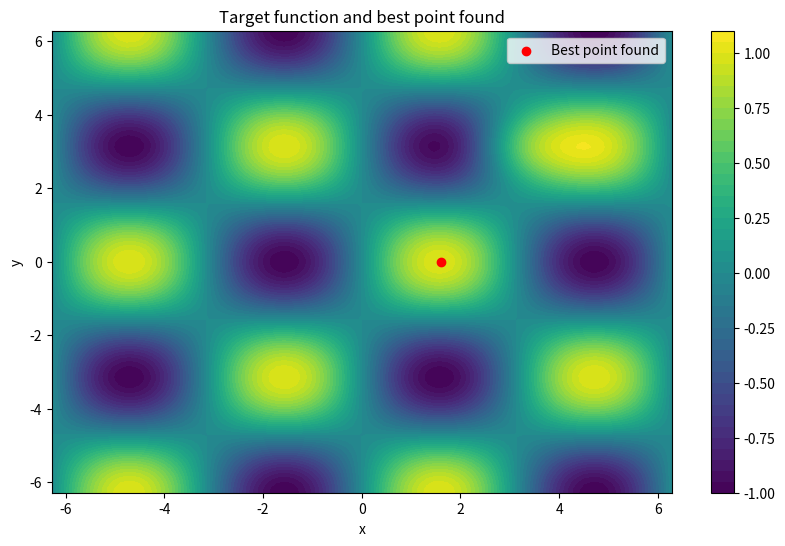

The matplotlib source for this figure:
import numpy as np
import matplotlib.pyplot as plt

def plot_results(point, objective_function, view_range: int):
    x = np.linspace(-view_range, view_range, 100)
    y = np.linspace(-view_range, view_range, 100)
    X, Y = np.meshgrid(x, y)
    Z = objective_function(X, Y)

    plt.figure(figsize=(10, 6))
    plt.contourf(X, Y, Z, levels=50, cmap='viridis')
    plt.colorbar()
    plt.scatter(*point, color='red', marker='o', label='Best point found')
    plt.xlabel('x')
    plt.ylabel('y')
    plt.title('Target function and best point found')
    plt.legend()
    plt.show()

import numpy as np


def objective_function(x, y):
    return np.sin(x) * np.cos(y) + 0.5 * np.exp(-((x - np.pi)**2 + (y - np.pi)**2))

def get_neighbors(current, step_size=0.1):
    x, y = current
    return [
        (x + step_size, y),
        (x - step_size, y),
        (x, y + step_size),
        (x, y - step_size)
    ]

def hill_climbing(starting_point, max_iterations, step_size=0.1):
    current_point = starting_point
    current_value = objective_function(*current_point)

    for _iteration in range(max_iterations):
        neighbors = get_neighbors(current_point, step_size)

        # Finding the best neighbor
        next_point = None
        next_value = -np.inf

        for neighbor in neighbors:
            value = objective_function(*neighbor)
            if value > next_value:
                next_point = neighbor
                next_value = value

        # If it is not possible to find a better neighbor - stop.
        if next_value <= current_value:
            break

        # Continue to a better neighbor.
        current_point, current_value = next_point, next_value

    return current_point, current_value

if __name__ == "__main__":
    starting_point = (0.0, 0.0)
    max_iterations = 100
    best_point, best_value = hill_climbing(starting_point, max_iterations)

    print(f"Best point found: {best_point}")
    print(f"The value of the objective function at this point: {best_value}")

    view_range = 2 * np.pi
    plot_results(best_point, objective_function, view_range)